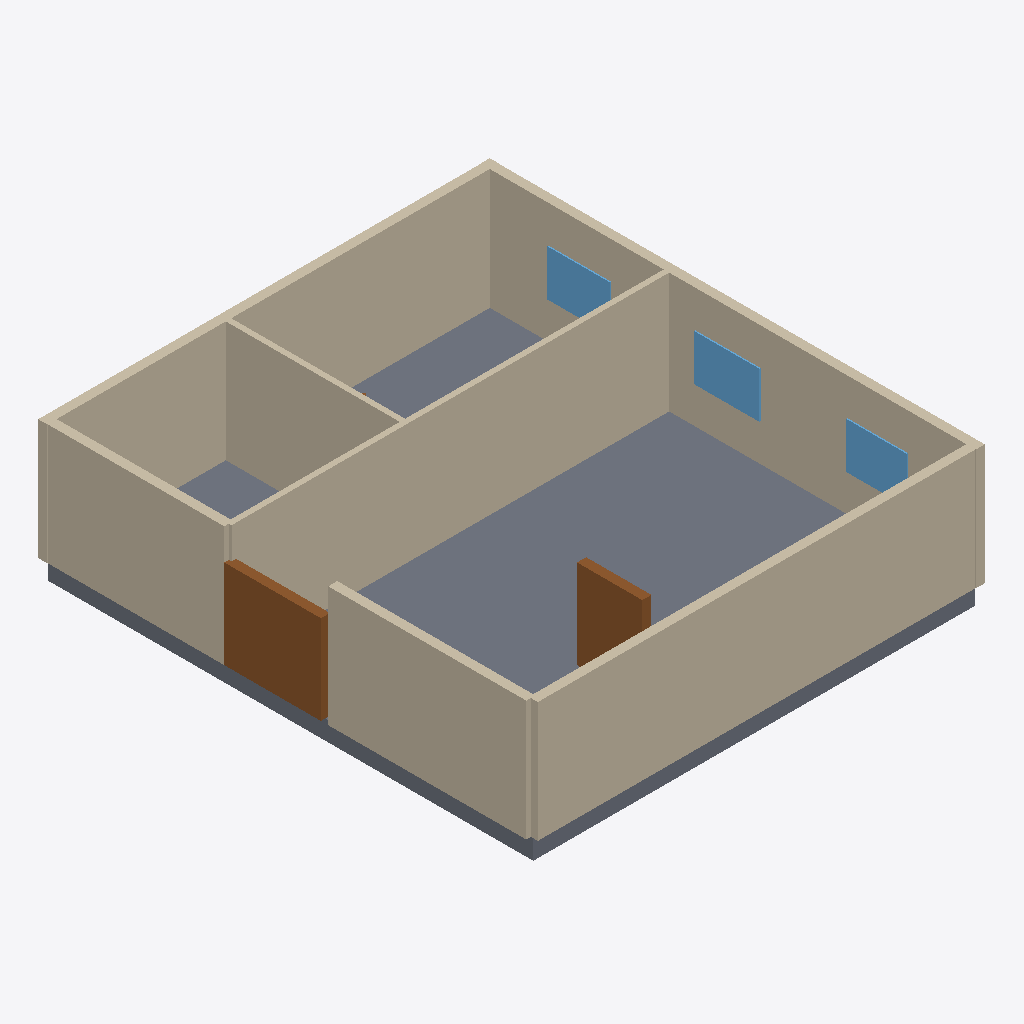
Isometric view of an IFC building model (IFC-SPF (STEP), schema IFC4, length unit millimetre), seen from the south-west, elements coloured by IFC class: 9 walls (beige), 4 windows (light blue), 2 doors (brown), 1 slab (grey).
Extent 10.9 m × 11.9 m × 3.4 m (x, y, z). Elements (20): 10 IfcWall, 5 IfcDoor, 4 IfcWindow, 1 IfcSlab.

HEADER;
FILE_DESCRIPTION(('ViewDefinition[DesignTransferView]'),'2;1');
FILE_NAME('/dev/null','2026-11-14T07:49:06+02:00',(''),(''),'IfcOpenShell 0.9.0.post1','IfcOpenShell 0.9.0.post1','Nobody');
FILE_SCHEMA(('IFC4'));
ENDSEC;
DATA;
#1=IFCPROJECT('2kmSAKKwLBeQsdmIBMEnqO',$,'plan2ifc',$,$,$,$,(#10),#5);
#12=IFCSITE('3TkqEhqPb3yvtzRiRJO4$M',$,'Site',$,$,$,$,$,$,$,$,$,$,$);
#13=IFCBUILDING('0mTWxodSDE9gUwogsXzYxh',$,'Building',$,$,$,$,$,$,$,$,$);
#14=IFCBUILDINGSTOREY('2PsQUC9yrCcfCMx6CB2TYB',$,'Level 0',$,$,$,$,$,$,$);
#440=IFCSLAB('0whbIaUGz4ux0YuwlyI_B1',$,'Slab',$,$,#457,#447,$,$);
#218=IFCWALL('3r52plAsD1SB7_kBGTDV98',$,'Wall',$,$,#239,#229,$,$);
#129=IFCWALL('2zCSUCMzDDbuzLCjjWlCQe',$,'Wall',$,$,#150,#140,$,$);
#41=IFCWALL('1UWTdPOPb4C9mO6D_CQszd',$,'Wall',$,$,#62,#52,$,$);
#174=IFCWALL('2Jd702SXD6SBDsE9o9v9sf',$,'Wall',$,$,#195,#185,$,$);
#107=IFCWALL('2U$_f5yNX3Kxa63lGCWdW1',$,'Wall',$,$,#128,#118,$,$);
#63=IFCWALL('0s8GSGcj10quuSee2fgFSq',$,'Wall',$,$,#84,#74,$,$);
#85=IFCWALL('0$tK1TZSr1IfWnjGymu_$1',$,'Wall',$,$,#106,#96,$,$);
#18=IFCWALL('0bce_RGlb8tP99su$gCLi4',$,'Wall',$,$,#40,#29,$,$);
#286=IFCDOOR('1_pd$Cf1PF48GzbsOp1leC',$,'Door',$,$,#307,#297,$,$,$,$,$,$);
#308=IFCDOOR('19urLMM8fBCPnZ11d8Dxb1',$,'Door',$,$,#329,#319,$,$,$,$,$,$);
#374=IFCWINDOW('3P6ySrJl55K9J$4f4Zb_Vv',$,'Window',$,$,#395,#385,$,$,$,$,$,$);
#352=IFCWINDOW('3hTZHz6e11TAB2FY_z9DiY',$,'Window',$,$,#373,#363,$,$,$,$,$,$);
#396=IFCWINDOW('20rwqzPCfBwf2FWrJaojVr',$,'Window',$,$,#417,#407,$,$,$,$,$,$);
#151=IFCWALL('1PmwG0Qs15MR$Q9EPeQ3c$',$,'Wall',$,$,#172,#162,$,$);
#418=IFCWINDOW('1FeopgSsT8FBnUnFj4OWuR',$,'Window',$,$,#439,#429,$,$,$,$,$,$);
ENDSEC;
